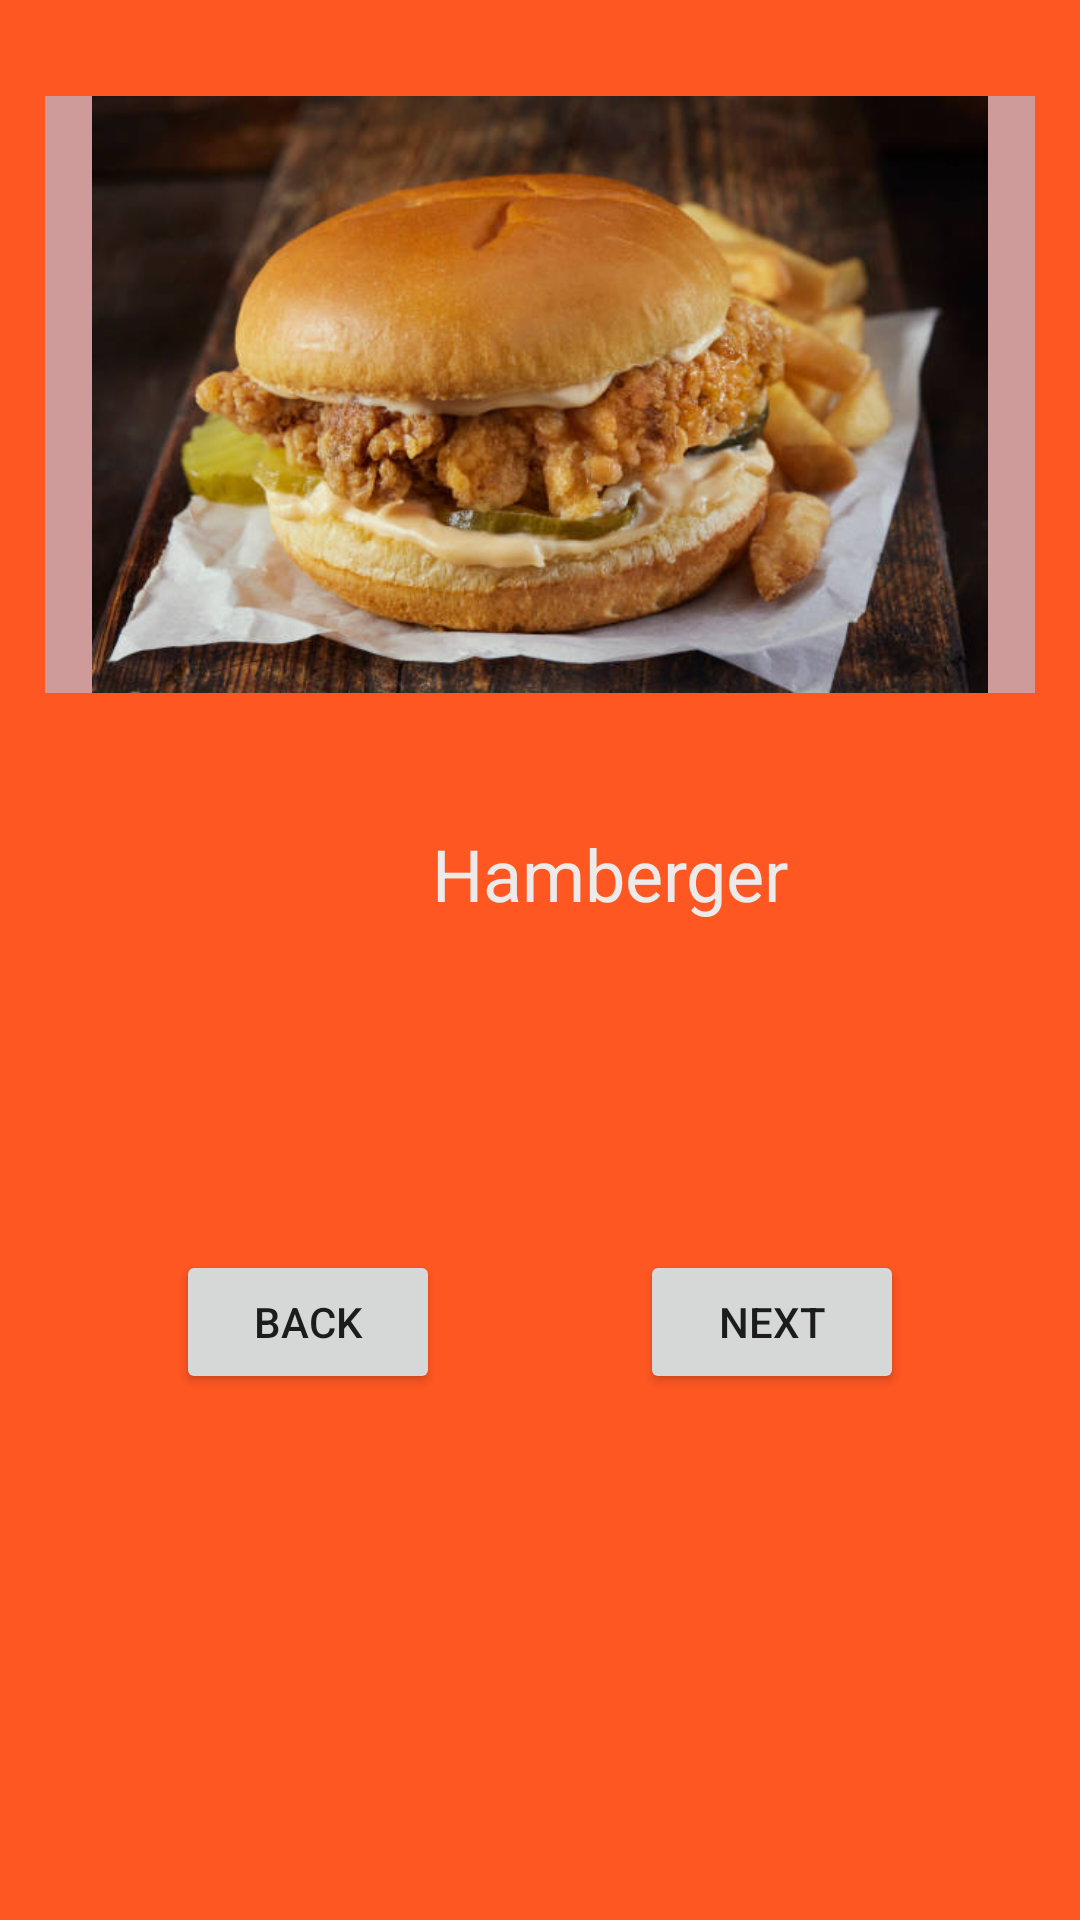

Write the Android layout XML for this screen, with the resource values it uses.
<!-- AndroidManifest.xml: application theme Theme.MyPhotoBook -->
<!-- res/layout/activity_photo_book3.xml -->
<?xml version="1.0" encoding="utf-8"?>
<androidx.constraintlayout.widget.ConstraintLayout xmlns:android="http://schemas.android.com/apk/res/android"
    xmlns:app="http://schemas.android.com/apk/res-auto"
    xmlns:tools="http://schemas.android.com/tools"
    android:layout_width="match_parent"
    android:layout_height="match_parent"
    android:background="#FF5722"
    tools:context=".PhotoBook3">

    <ImageView
        android:id="@+id/imgHamberger"
        android:layout_width="330dp"
        android:layout_height="199dp"
        android:layout_marginStart="16dp"
        android:layout_marginTop="32dp"
        android:layout_marginEnd="16dp"
        android:background="#CF9A9A"
        app:layout_constraintEnd_toEndOf="parent"
        app:layout_constraintStart_toStartOf="parent"
        app:layout_constraintTop_toTopOf="parent"
        app:srcCompat="@drawable/img_3" />

    <TextView
        android:id="@+id/tvHamberger"
        android:layout_width="wrap_content"
        android:layout_height="wrap_content"
        android:layout_marginStart="144dp"
        android:layout_marginTop="44dp"
        android:text="Hamberger"
        android:textColor="#FFEDEAEA"
        android:textSize="24sp"
        app:layout_constraintStart_toStartOf="parent"
        app:layout_constraintTop_toBottomOf="@+id/imgHamberger" />

    <Button
        android:id="@+id/btnCancel2"
        android:layout_width="wrap_content"
        android:layout_height="wrap_content"
        android:layout_marginTop="32dp"
        android:layout_marginBottom="98dp"
        android:text="Back"
        app:layout_constraintBottom_toBottomOf="parent"
        app:layout_constraintEnd_toStartOf="@+id/btnNext3"
        app:layout_constraintStart_toStartOf="parent"
        app:layout_constraintTop_toBottomOf="@+id/tvHamberger" />

    <Button
        android:id="@+id/btnNext3"
        android:layout_width="wrap_content"
        android:layout_height="wrap_content"
        android:layout_marginStart="8dp"
        android:layout_marginTop="32dp"
        android:layout_marginBottom="98dp"
        android:text="Next"
        app:layout_constraintBottom_toBottomOf="parent"
        app:layout_constraintEnd_toEndOf="parent"
        app:layout_constraintStart_toEndOf="@+id/btnCancel2"
        app:layout_constraintTop_toBottomOf="@+id/tvHamberger" />
</androidx.constraintlayout.widget.ConstraintLayout>
<!-- resources referenced by this layout -->
<resources>
  <!-- drawable img_3: png bitmap (drawable-v24, 504908 bytes) -->
  <style name="Theme.MyPhotoBook" parent="Theme.MaterialComponents.DayNight.DarkActionBar">
          
          <item name="colorPrimary">@color/purple_500</item>
          <item name="colorPrimaryVariant">@color/purple_700</item>
          <item name="colorOnPrimary">@color/white</item>
          
          <item name="colorSecondary">@color/teal_200</item>
          <item name="colorSecondaryVariant">@color/teal_700</item>
          <item name="colorOnSecondary">@color/black</item>
          
          <item name="android:statusBarColor" tools:targetApi="l">?attr/colorPrimaryVariant</item>
          
      </style>
  <!-- not gathered from this repository: default colours our renderer supplied (Android Studio template values) -->
  <color name="purple_500">#FF6200EE</color>
  <color name="purple_700">#FF3700B3</color>
  <color name="teal_200">#FF03DAC5</color>
  <color name="teal_700">#FF018786</color>
  <color name="black">#FF000000</color>
  <color name="white">#FFFFFFFF</color>
</resources>
